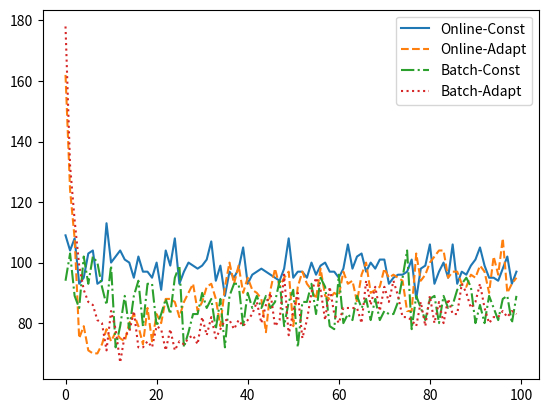

Write the Python code that produced this figure.
import numpy as np
import random
import time
from matplotlib import pyplot as plt

E_arr = []

class SingleLayerPerceptron:
    def __init__(self, input_size, learning_rate=0.0046):
        self.input_size = input_size
        self.weights = np.random.randn(input_size)
        self.bias = np.random.randn(1)
        self.learning_rate = learning_rate
        self.start_rate = learning_rate

    def reset(self):
        global E_arr
        E_arr.clear()
        self.weights = np.random.randn(self.input_size)
        self.bias = np.random.randn(1)
        self.learning_rate = self.start_rate

    def predict(self, x):
        linear_output = np.dot(self.weights, x) - self.bias
        return 1 if linear_output >= 0 else 0

    def train_constant_learning_rate(self, X, y, epochs: int, isAdapt: bool = False):
        start_time = time.time()
        global E_arr

        for epoch in range(epochs):
            e_arr = []

            for i in range(len(X)):
                prediction = self.predict(X[i])
                error = prediction - y[i]
                e_arr.append(error)

                self.weights = self.weights - self.learning_rate * error * np.array(X[i])
                self.bias = self.bias + self.learning_rate * error

            self.learning_rate = self.start_rate * (1.0 / (1.0 + epoch)) if isAdapt else self.learning_rate

            E_arr.append(np.sum(abs(np.array(e_arr))))

        end_time = time.time()
        training_time = end_time - start_time
        return training_time

    def train_batch_learning(self, X, y, epochs: int = 100, batch_size: int = 10, isAdapt: bool = False):
        start_time = time.time()
        global E_arr

        for epoch in range(epochs):
            e_arr = []

            for i in range(0, len(X), batch_size):
                X_batch = X[i:i + batch_size]
                y_batch = y[i:i + batch_size]

                predictions = [self.predict(x) for x in X_batch]

                errors = np.array(predictions) - np.array(y_batch)

                self.weights = self.weights - self.learning_rate * np.dot(errors, X_batch)
                self.bias = self.bias + self.learning_rate * np.sum(errors)
                
                for err in errors:
                    e_arr.append(err)

            self.learning_rate = self.start_rate * (1.0 / (1.0 + epoch)) if isAdapt else self.learning_rate

            E_arr.append(np.sum(abs(np.array(e_arr))))

        end_time = time.time()
        training_time = end_time - start_time
        return training_time

def generate_dataset():
    X = []
    Y = []

    for _ in range(500):
        x1 = random.uniform(-10, 10)
        x2 = 2 * x1 - 3 + random.uniform(-10, 10)
        X.append([x1, x2])
        Y.append(1 if x2 > 2 * x1 - 3 else 0)

    for _ in range(40):
        index = int(random.uniform(0, len(Y)))
        Y[index] = 1 - Y[index]

    return X, Y

def split_dataset(X, y, split_ratio=0.8):
    split_index = int(len(X) * split_ratio)
    X_train = X[:split_index]
    y_train = y[:split_index]
    X_test = X[split_index:]
    y_test = y[split_index:]
    return X_train, y_train, X_test, y_test

def calculate_test_error(model, X_test, y_test):
    predictions = [model.predict(x) for x in X_test]
    errors = [1 if p != y else 0 for p, y in zip(predictions, y_test)]
    test_error = sum(errors) / len(errors)
    return test_error

X, Y = generate_dataset()

X_test, Y_test = [], []
for _ in range(500):
    x1 = random.uniform(-10, 10)
    x2 = 2 * x1 - 3 + random.uniform(-10, 10)
    X_test.append([x1, x2])
    Y_test.append(1 if x2 > 2 * x1 - 3 else 0)

epochs = 100
model = SingleLayerPerceptron(2)

# online adapt false
training_time = model.train_constant_learning_rate(X, Y, epochs=epochs, isAdapt=False)
test_error = calculate_test_error(model, X_test, Y_test)
print(f"{training_time}, ms,    err: {test_error},    sum min err: {min(E_arr)}")
plt.plot(range(epochs), E_arr, '-')
model.reset()

# online adapt true
training_time = model.train_constant_learning_rate(X, Y, epochs=epochs, isAdapt=True)
test_error = calculate_test_error(model, X_test, Y_test)
print(f"{training_time}, ms,    err: {test_error},    sum min err: {min(E_arr)}")
plt.plot(range(epochs), E_arr, '--')
model.reset()

# batch adapt false
training_time = model.train_batch_learning(X, Y, epochs=epochs, isAdapt=False)
test_error = calculate_test_error(model, X_test, Y_test)
print(f"{training_time}, ms,    err: {test_error},    sum min err: {min(E_arr)}")
plt.plot(range(epochs), E_arr, '-.')
model.reset()

# batch adapt true
training_time = model.train_batch_learning(X, Y, epochs=epochs, isAdapt=True)
test_error = calculate_test_error(model, X_test, Y_test)
print(f"{training_time}, ms,    err: {test_error},    sum min err: {min(E_arr)}")
plt.plot(range(epochs), E_arr, ':')

plt.legend(['Online-Const', 'Online-Adapt', 'Batch-Const', 'Batch-Adapt'], loc="upper right")
plt.show()
